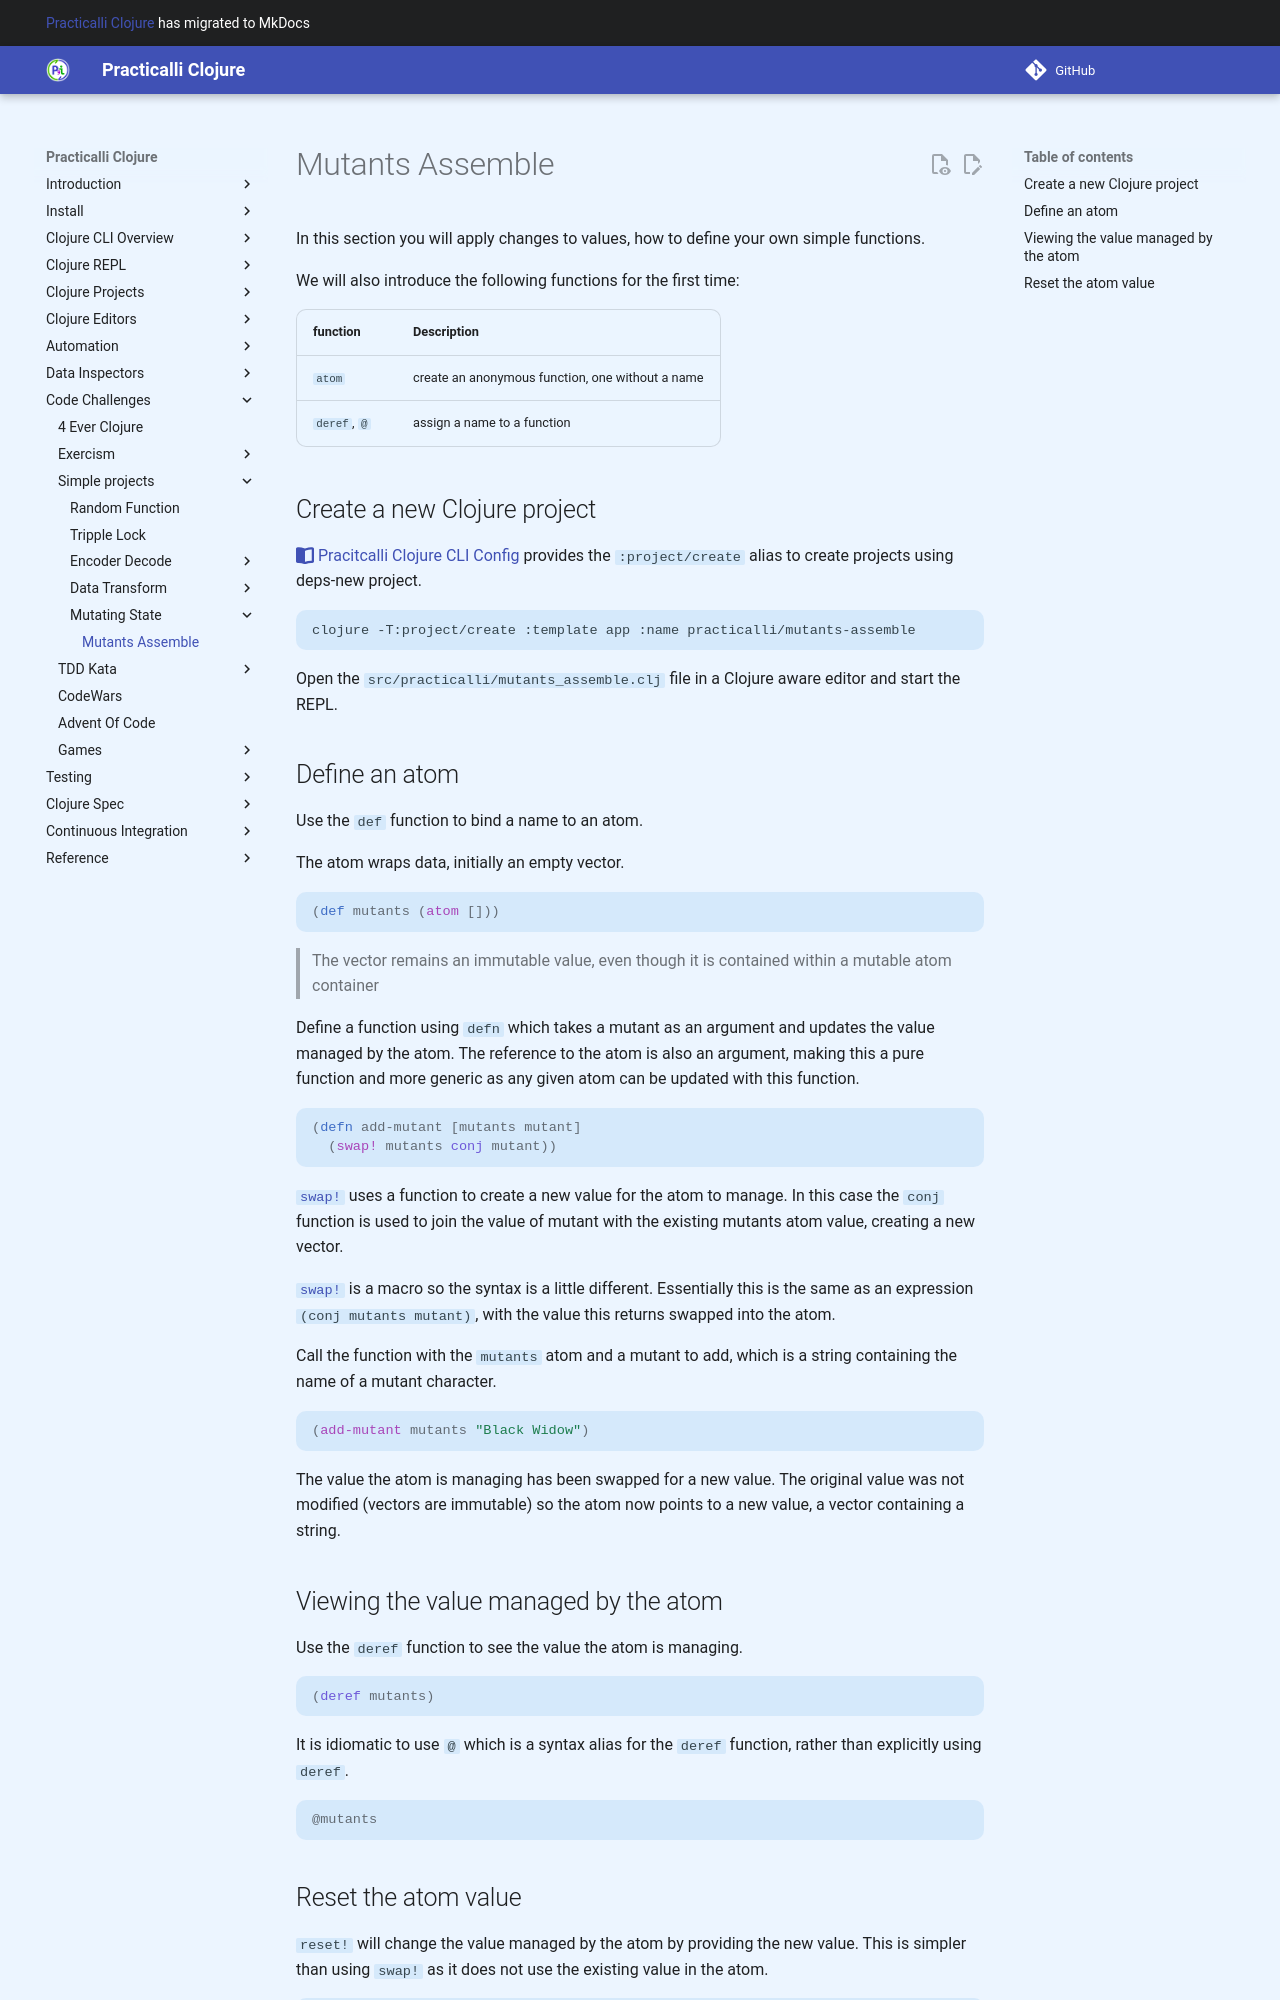

repository: practicalli/clojure · page: simple-projects/mutating-state/mutants-assemble/index.html · generator: mkdocs

# Mutants Assemble

In this section you will apply changes to values, how to define your own simple functions.

We will also introduce the following functions for the first time:

| function     | Description                                      |
|--------------|--------------------------------------------------|
| `atom`       | create an anonymous function, one without a name |
| `deref`, `@` | assign a name to a function                      |

## Create a new Clojure project

[:fontawesome-solid-book-open: Pracitcalli Clojure CLI Config](/clojure/clojure-cli/practicalli-config/) provides the `:project/create` alias to create projects using deps-new project.

```shell
clojure -T:project/create :template app :name practicalli/mutants-assemble
```

Open the `src/practicalli/mutants_assemble.clj` file in a Clojure aware editor and start the REPL.

## Define an atom

Use the `def` function to bind a name to an atom.

The atom wraps data, initially an empty vector.

```clojure
(def mutants (atom []))
```

> The vector remains an immutable value, even though it is contained within a mutable atom container

Define a function using `defn` which takes a mutant as an argument and updates the value managed by the atom.  The reference to the atom is also an argument, making this a pure function and more generic as any given atom can be updated with this function.

```clojure

(defn add-mutant [mutants mutant]
  (swap! mutants conj mutant))
```

[`swap!`](https://clojuredocs.org/clojure.core/swap!) uses a function to create a new value for the atom to manage.  In this case the `conj` function is used to join the value of mutant with the existing mutants atom value, creating a new vector.

[`swap!`](https://clojuredocs.org/clojure.core/swap!) is a macro so the syntax is a little different. Essentially this is the same as an expression `(conj mutants mutant)`, with the value this returns swapped into the atom.

Call the function with the `mutants` atom and a mutant to add, which is a string containing the name of a mutant character.

```clojure
(add-mutant mutants "Black Widow")
```

The value the atom is managing has been swapped for a new value.  The original value was not modified (vectors are immutable) so the atom now points to a new value, a vector containing a string.
